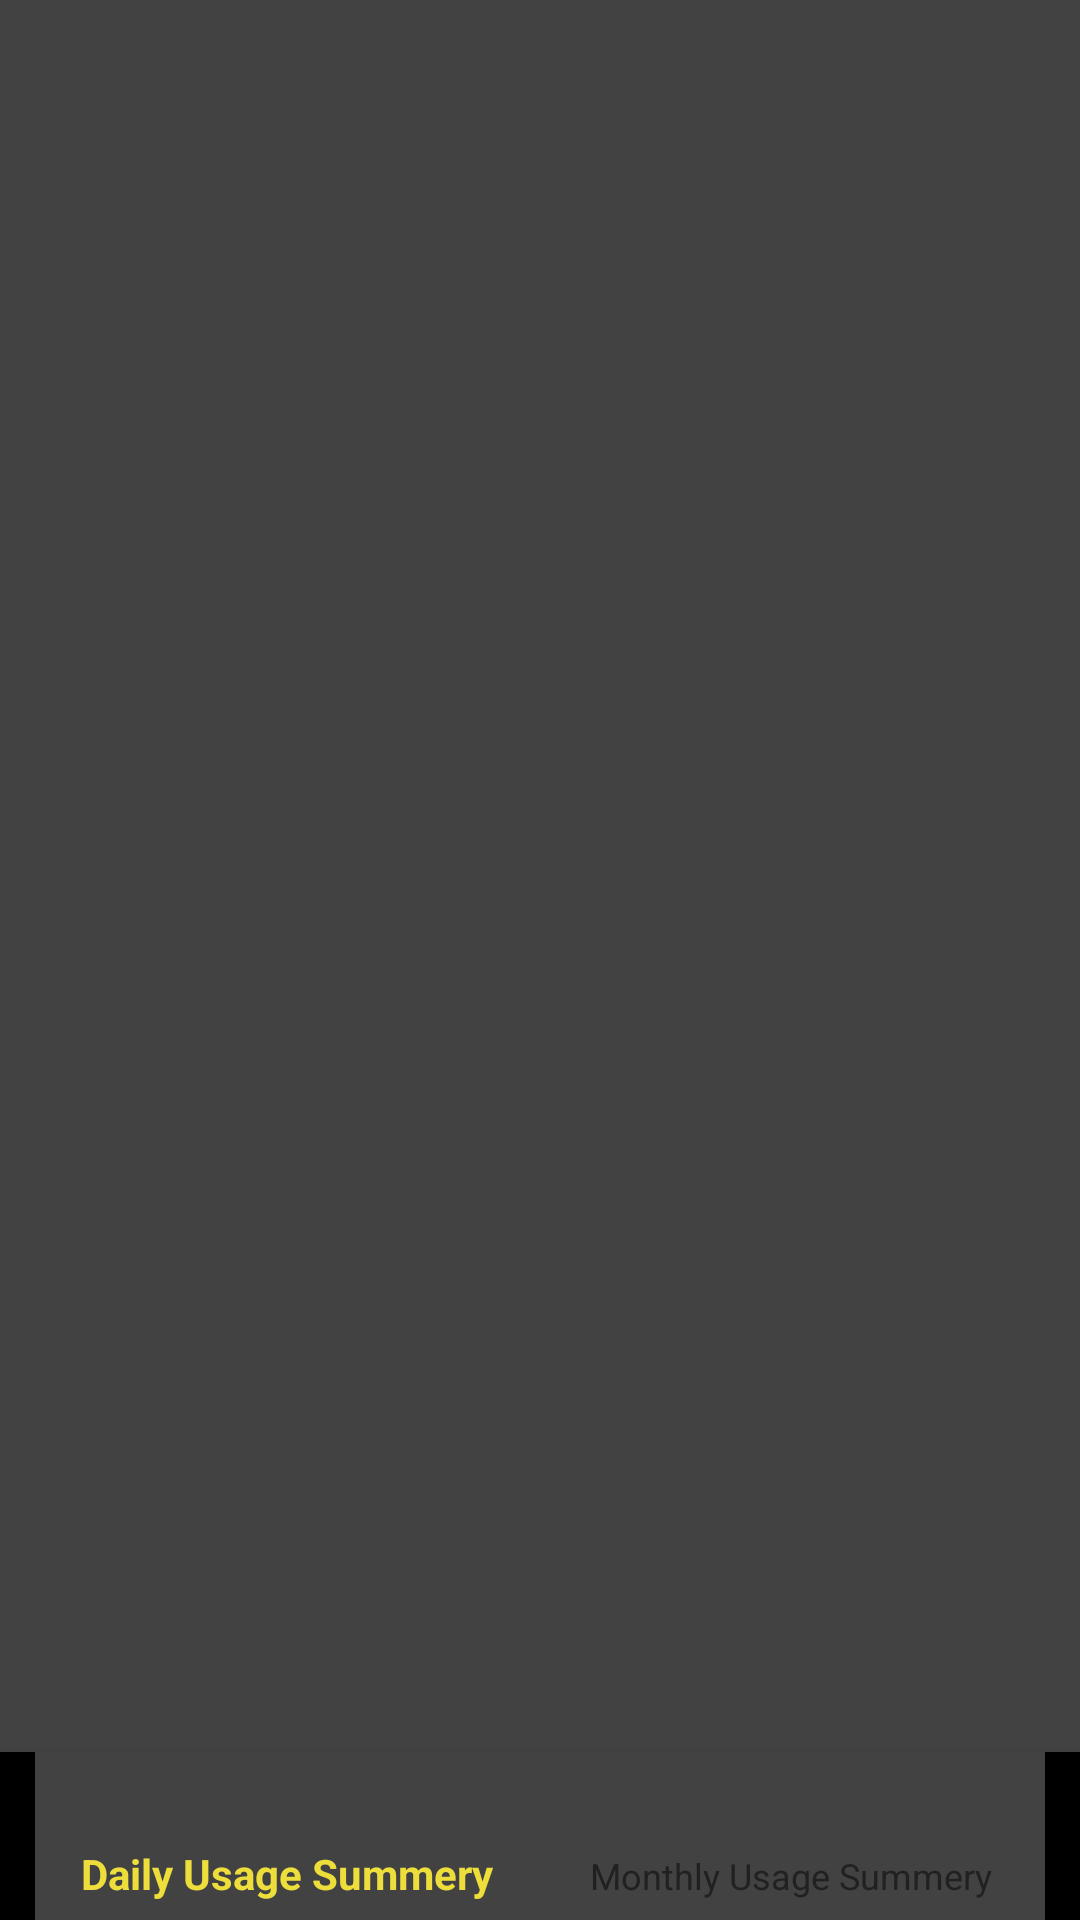

Reconstruct the res/layout file that produces this screen, plus the resources it refers to.
<!-- AndroidManifest.xml: application theme AppTheme -->
<!-- res/layout/activity_graph_viewer.xml -->
<?xml version="1.0" encoding="utf-8"?>
<RelativeLayout xmlns:android="http://schemas.android.com/apk/res/android"
    xmlns:app="http://schemas.android.com/apk/res-auto"
    xmlns:tools="http://schemas.android.com/tools"
    android:layout_width="match_parent"
    android:layout_height="match_parent"
    android:orientation="vertical"
    android:background="@color/windowBackground"
    tools:context="apps.example.beacon.GraphViewer">

    <FrameLayout
        android:id="@+id/graph_frame"
        android:layout_width="match_parent"
        android:layout_height="match_parent"
        android:layout_above="@+id/graph_navigation_view"
        android:layout_alignParentStart="true"
        android:layout_alignParentTop="true"
        android:layout_alignParentLeft="true">

    </FrameLayout>
    <android.support.design.widget.BottomNavigationView
        android:id="@+id/graph_navigation_view"
        android:layout_width="match_parent"
        android:layout_height="56dp"
        android:layout_alignParentBottom="true"
        app:menu="@menu/graph_menu"
        app:itemBackground="@color/windowBackground"
        app:itemIconTint="@color/nav_item_color"
        app:itemTextColor="@color/nav_item_color"
        app:elevation="5dp"
        >

    </android.support.design.widget.BottomNavigationView>
</RelativeLayout>
<!-- resources referenced by this layout -->
<resources>
  <color name="windowBackground">#424242</color>
  <style name="AppTheme" parent="Theme.AppCompat.Light.NoActionBar">
          
          <item name="colorPrimary">@color/colorPrimary</item>
          <item name="colorPrimaryDark">@color/colorPrimaryDark</item>
          <item name="colorAccent">@color/colorAccent</item>
          <item name="android:textColorPrimary">#fff</item>
      </style>
  <color name="colorPrimary">#212121</color>
  <color name="colorPrimaryDark">#000000</color>
  <color name="colorAccent">#edde3c</color>
</resources>
